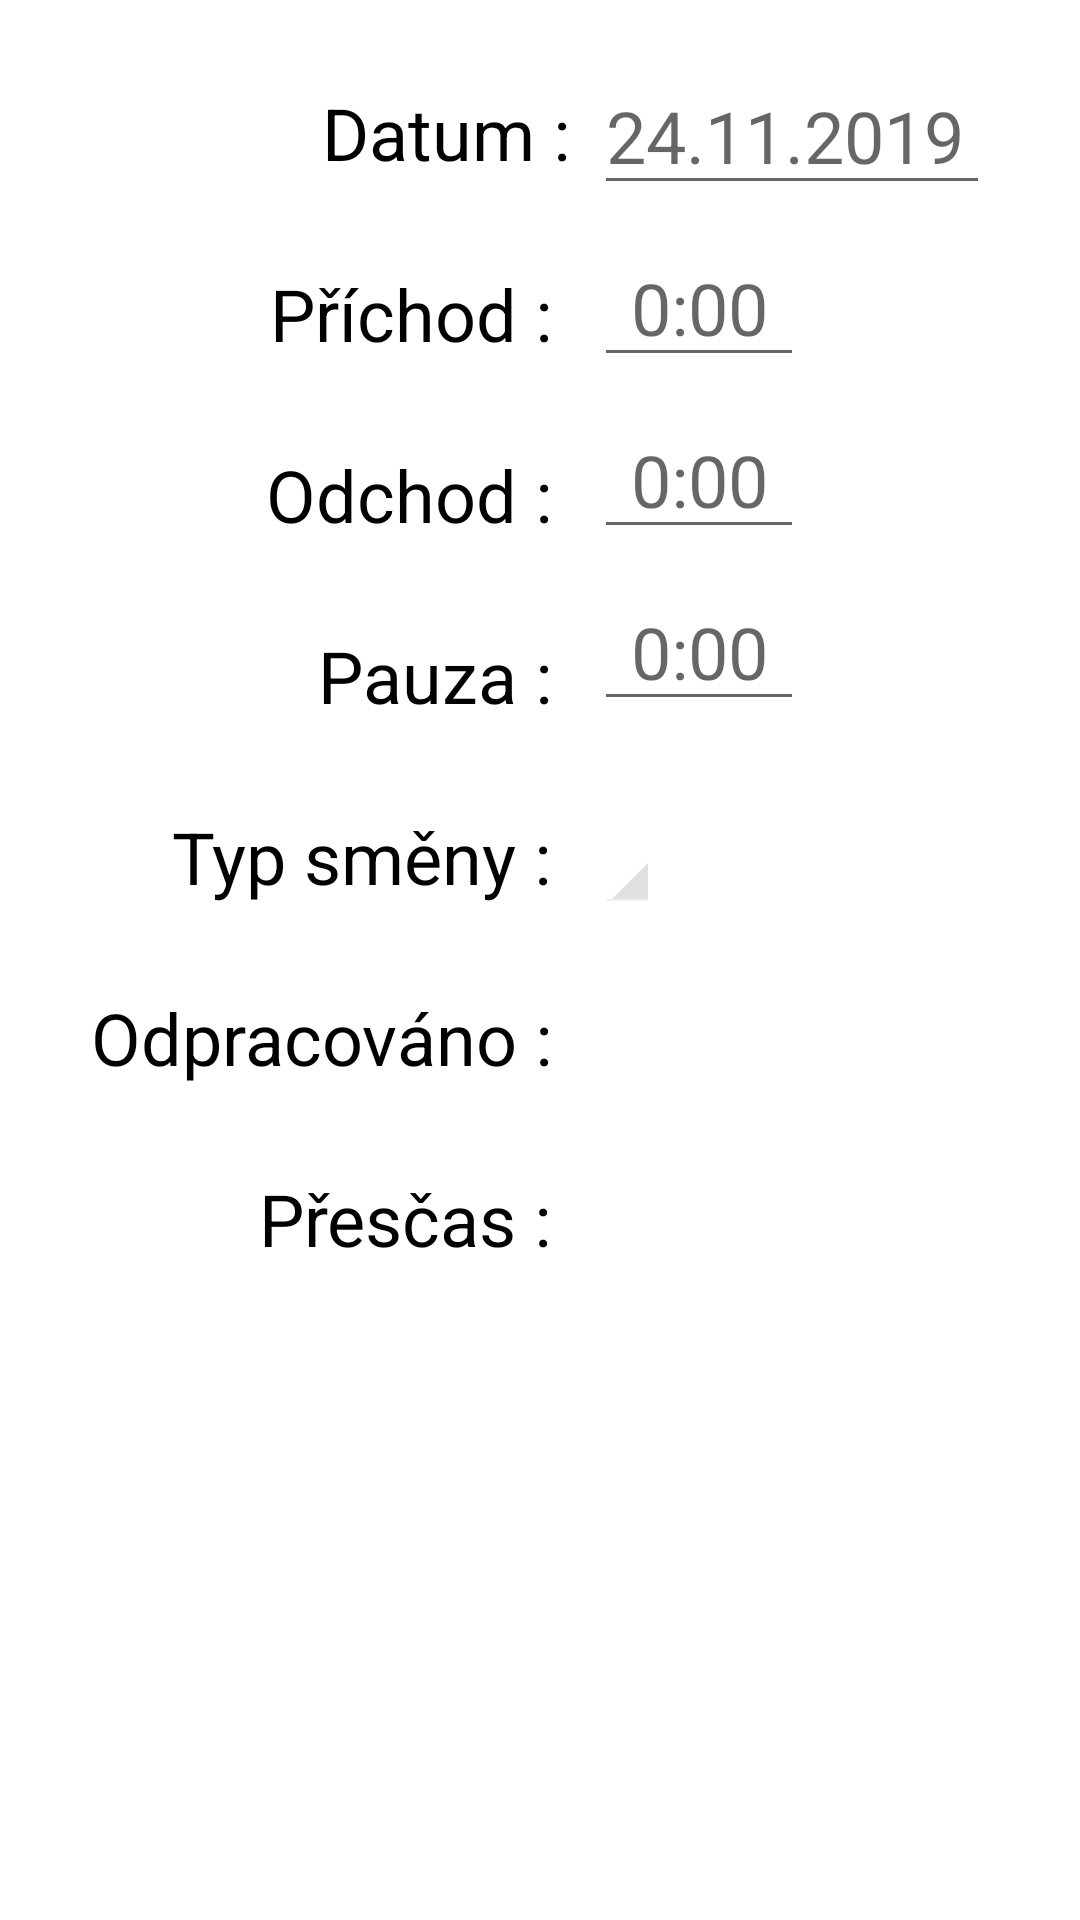

Write the Android layout XML for this screen, with the resource values it uses.
<!-- AndroidManifest.xml: application theme AppTheme -->
<!-- res/layout/content_shift.xml -->
<?xml version="1.0" encoding="utf-8"?>
<android.support.constraint.ConstraintLayout xmlns:android="http://schemas.android.com/apk/res/android"
    xmlns:app="http://schemas.android.com/apk/res-auto"
    xmlns:tools="http://schemas.android.com/tools"
    android:layout_width="match_parent"
    android:layout_height="match_parent"
    tools:context="com.workhours.Shift">

    <EditText
        android:id="@+id/dateEdit"
        android:layout_width="132dp"
        android:layout_height="wrap_content"
        android:layout_marginStart="8dp"
        android:layout_marginTop="19dp"
        android:ems="10"
        android:inputType="date"
        android:hint="@string/dateHint"
        android:textSize="24sp"
        app:layout_constraintStart_toEndOf="@+id/textView3"
        app:layout_constraintTop_toTopOf="parent"
        tools:ignore="Autofill"/>

    <EditText
        android:id="@+id/arrivalEdit"
        android:layout_width="70dp"
        android:layout_height="wrap_content"
        android:layout_marginStart="8dp"
        android:layout_marginTop="8dp"
        android:ems="10"
        android:inputType="time"
        android:hint="@string/timeHint"
        android:gravity="center"
        android:textSize="24sp"
        app:layout_constraintStart_toEndOf="@+id/textView5"
        app:layout_constraintTop_toBottomOf="@+id/dateEdit"
        tools:ignore="Autofill"/>

    <EditText
        android:id="@+id/departureEdit"
        android:layout_width="70dp"
        android:layout_height="wrap_content"
        android:layout_marginStart="8dp"
        android:layout_marginTop="8dp"
        android:ems="10"
        android:inputType="time"
        android:hint="@string/timeHint"
        android:gravity="center"
        android:textSize="24sp"
        app:layout_constraintStart_toEndOf="@+id/textView6"
        app:layout_constraintTop_toBottomOf="@+id/arrivalEdit"
        tools:ignore="Autofill"/>

    <EditText
        android:id="@+id/breakLenghtEdit"
        android:layout_width="70dp"
        android:layout_height="wrap_content"
        android:layout_marginStart="8dp"
        android:layout_marginTop="8dp"
        android:ems="10"
        android:inputType="time"
        android:hint="@string/timeHint"
        android:gravity="center"
        android:textSize="24sp"
        app:layout_constraintStart_toEndOf="@+id/textView7"
        app:layout_constraintTop_toBottomOf="@+id/departureEdit"
        tools:ignore="Autofill"/>

    <TextView
        android:id="@+id/shiftLenghtView"
        android:layout_width="wrap_content"
        android:layout_height="wrap_content"
        android:layout_marginStart="16dp"
        android:layout_marginTop="28dp"
        android:textSize="24sp"
        app:layout_constraintStart_toEndOf="@+id/textView8"
        app:layout_constraintTop_toBottomOf="@+id/holidaySpinner" />

    <TextView
        android:id="@+id/overtimeLengthView"
        android:layout_width="wrap_content"
        android:layout_height="wrap_content"
        android:layout_marginStart="16dp"
        android:layout_marginTop="28dp"
        android:textSize="24sp"
        app:layout_constraintStart_toEndOf="@+id/textView9"
        app:layout_constraintTop_toBottomOf="@+id/shiftLenghtView" />

    <TextView
        android:id="@+id/textView3"
        android:layout_width="wrap_content"
        android:layout_height="wrap_content"
        android:layout_marginTop="28dp"
        android:layout_marginEnd="170dp"
        android:text="@string/date"
        android:textSize="24sp"
        app:layout_constraintEnd_toEndOf="parent"
        app:layout_constraintTop_toTopOf="parent" />

    <TextView
        android:id="@+id/textView5"
        android:layout_width="wrap_content"
        android:layout_height="wrap_content"
        android:layout_marginTop="28dp"
        android:layout_marginEnd="0dp"
        android:text="@string/arrivalTime"
        android:textSize="24sp"
        app:layout_constraintEnd_toEndOf="@+id/textView3"
        app:layout_constraintTop_toBottomOf="@+id/textView3" />

    <TextView
        android:id="@+id/textView6"
        android:layout_width="wrap_content"
        android:layout_height="wrap_content"
        android:layout_marginTop="28dp"
        android:layout_marginEnd="0dp"
        android:text="@string/departureTime"
        android:textSize="24sp"
        app:layout_constraintEnd_toEndOf="@+id/textView3"
        app:layout_constraintTop_toBottomOf="@+id/textView5" />

    <TextView
        android:id="@+id/textView7"
        android:layout_width="wrap_content"
        android:layout_height="wrap_content"
        android:layout_marginTop="28dp"
        android:layout_marginEnd="0dp"
        android:text="@string/breakLength"
        android:textSize="24sp"
        app:layout_constraintEnd_toEndOf="@+id/textView3"
        app:layout_constraintTop_toBottomOf="@+id/textView6" />

    <TextView
        android:id="@+id/textView10"
        android:layout_width="wrap_content"
        android:layout_height="wrap_content"
        android:layout_marginTop="28dp"
        android:layout_marginEnd="0dp"
        android:text="@string/holidayType"
        android:textSize="24sp"
        app:layout_constraintEnd_toEndOf="@+id/textView3"
        app:layout_constraintTop_toBottomOf="@+id/textView7" />

    <Spinner
        android:id="@+id/holidaySpinner"
        android:layout_width="wrap_content"
        android:layout_height="35dp"
        android:layout_marginStart="8dp"
        android:layout_marginTop="28dp"
        style="@android:style/Widget.Holo.Spinner"
        app:layout_constraintStart_toEndOf="@+id/textView10"
        app:layout_constraintTop_toBottomOf="@+id/textView7" />

    <TextView
        android:id="@+id/textView8"
        android:layout_width="wrap_content"
        android:layout_height="wrap_content"
        android:layout_marginTop="28dp"
        android:layout_marginEnd="0dp"
        android:text="@string/shiftLength"
        android:textSize="24sp"
        app:layout_constraintEnd_toEndOf="@+id/textView3"
        app:layout_constraintTop_toBottomOf="@+id/textView10" />

    <TextView
        android:id="@+id/textView9"
        android:layout_width="wrap_content"
        android:layout_height="wrap_content"
        android:layout_marginTop="28dp"
        android:layout_marginEnd="0dp"
        android:text="@string/overtimeLength"
        android:textSize="24sp"
        app:layout_constraintEnd_toEndOf="@+id/textView3"
        app:layout_constraintTop_toBottomOf="@+id/textView8" />



</android.support.constraint.ConstraintLayout>
<!-- resources referenced by this layout -->
<resources>
  <string name="arrivalTime">Příchod :\u0020</string>
  <string name="breakLength">Pauza :\u0020</string>
  <string name="date">Datum : </string>
  <string name="dateHint">24.11.2019</string>
  <string name="departureTime">Odchod :\u0020</string>
  <string name="holidayType">Typ směny :\u0020</string>
  <string name="overtimeLength">Přesčas :\u0020</string>
  <string name="shiftLength">Odpracováno :\u0020</string>
  <string name="timeHint">0:00</string>
  <style name="AppTheme" parent="Theme.AppCompat.Light.DarkActionBar">
          
          <item name="colorPrimary">@color/colorPrimary</item>
          <item name="colorPrimaryDark">@color/colorPrimaryDark</item>
          <item name="colorAccent">@color/colorAccent</item>
          <item name="android:windowBackground">@color/colorBackgroundLight</item>
          <item name="android:textColor">@color/primaryText</item>
          <item name="itemTextColor">@color/itemTextColor</item>
          <item name="itemIconTint">@color/itemIconTint</item>
          <item name="android:spinnerDropDownItemStyle">@style/mySpinnerItemLightStyle</item>
      </style>
  <color name="colorPrimary">#55A239</color>
  <color name="colorPrimaryDark">#346323</color>
  <color name="colorAccent">#D81B60</color>
  <color name="colorBackgroundLight">#FFFFFF</color>
  <color name="primaryText">#000000</color>
  <color name="itemTextColor">#000000</color>
  <color name="itemIconTint">#000000</color>
  <style name="mySpinnerItemLightStyle" parent="@android:style/Widget.Holo.DropDownItem.Spinner">
          <item name="android:textColor">@color/primaryText</item>
          <item name="android:background">@color/colorBackgroundLight</item>
          <item name="android:checkMark">@drawable/triangle</item>
      </style>
  <!-- drawable triangle (drawable) -->
  <?xml version="1.0" encoding="utf-8"?>
  <layer-list xmlns:android="http://schemas.android.com/apk/res/android" >
      <item>
          <rotate
              android:fromDegrees="45"
              android:toDegrees="45"
              android:pivotX="0%"
              android:pivotY="100%" >
              <shape
                  android:shape="rectangle" >
                  <stroke android:color="@color/colorBackgroundLight" android:width="10dp"/>
                  <solid
                      android:color="@color/colorBackgroundLight" />
              </shape>
          </rotate>
      </item>
  </layer-list>
</resources>
